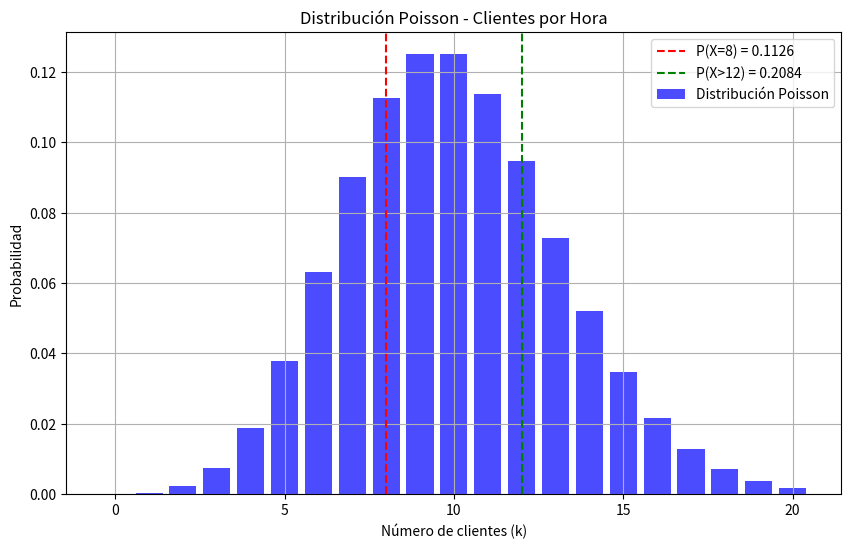

Reproduce this figure in Python.
import numpy as np
import matplotlib.pyplot as plt
from scipy.stats import poisson

# Parámetros del problema
lambda_param = 10  # Tasa promedio de clientes por hora

# Valores de k (número de clientes)
k_values = np.arange(0, 21)  # De 0 a 20 clientes

# Probabilidades de Poisson
probabilidades = poisson.pmf(k_values, lambda_param)

# Cálculo de probabilidades específicas
prob_exacto_8 = poisson.pmf(8, lambda_param)
prob_mas_12 = 1 - poisson.cdf(12, lambda_param)

# Gráfica
plt.figure(figsize=(10, 6))
plt.bar(k_values, probabilidades, color='blue', alpha=0.7, label="Distribución Poisson")
plt.axvline(8, color='red', linestyle='--', label=f"P(X=8) = {prob_exacto_8:.4f}")
plt.axvline(12, color='green', linestyle='--', label=f"P(X>12) = {prob_mas_12:.4f}")
plt.xlabel("Número de clientes (k)")
plt.ylabel("Probabilidad")
plt.title("Distribución Poisson - Clientes por Hora")
plt.legend()
plt.grid(True)
plt.show()

# Mostrar los resultados calculados
prob_exacto_8, prob_mas_12
